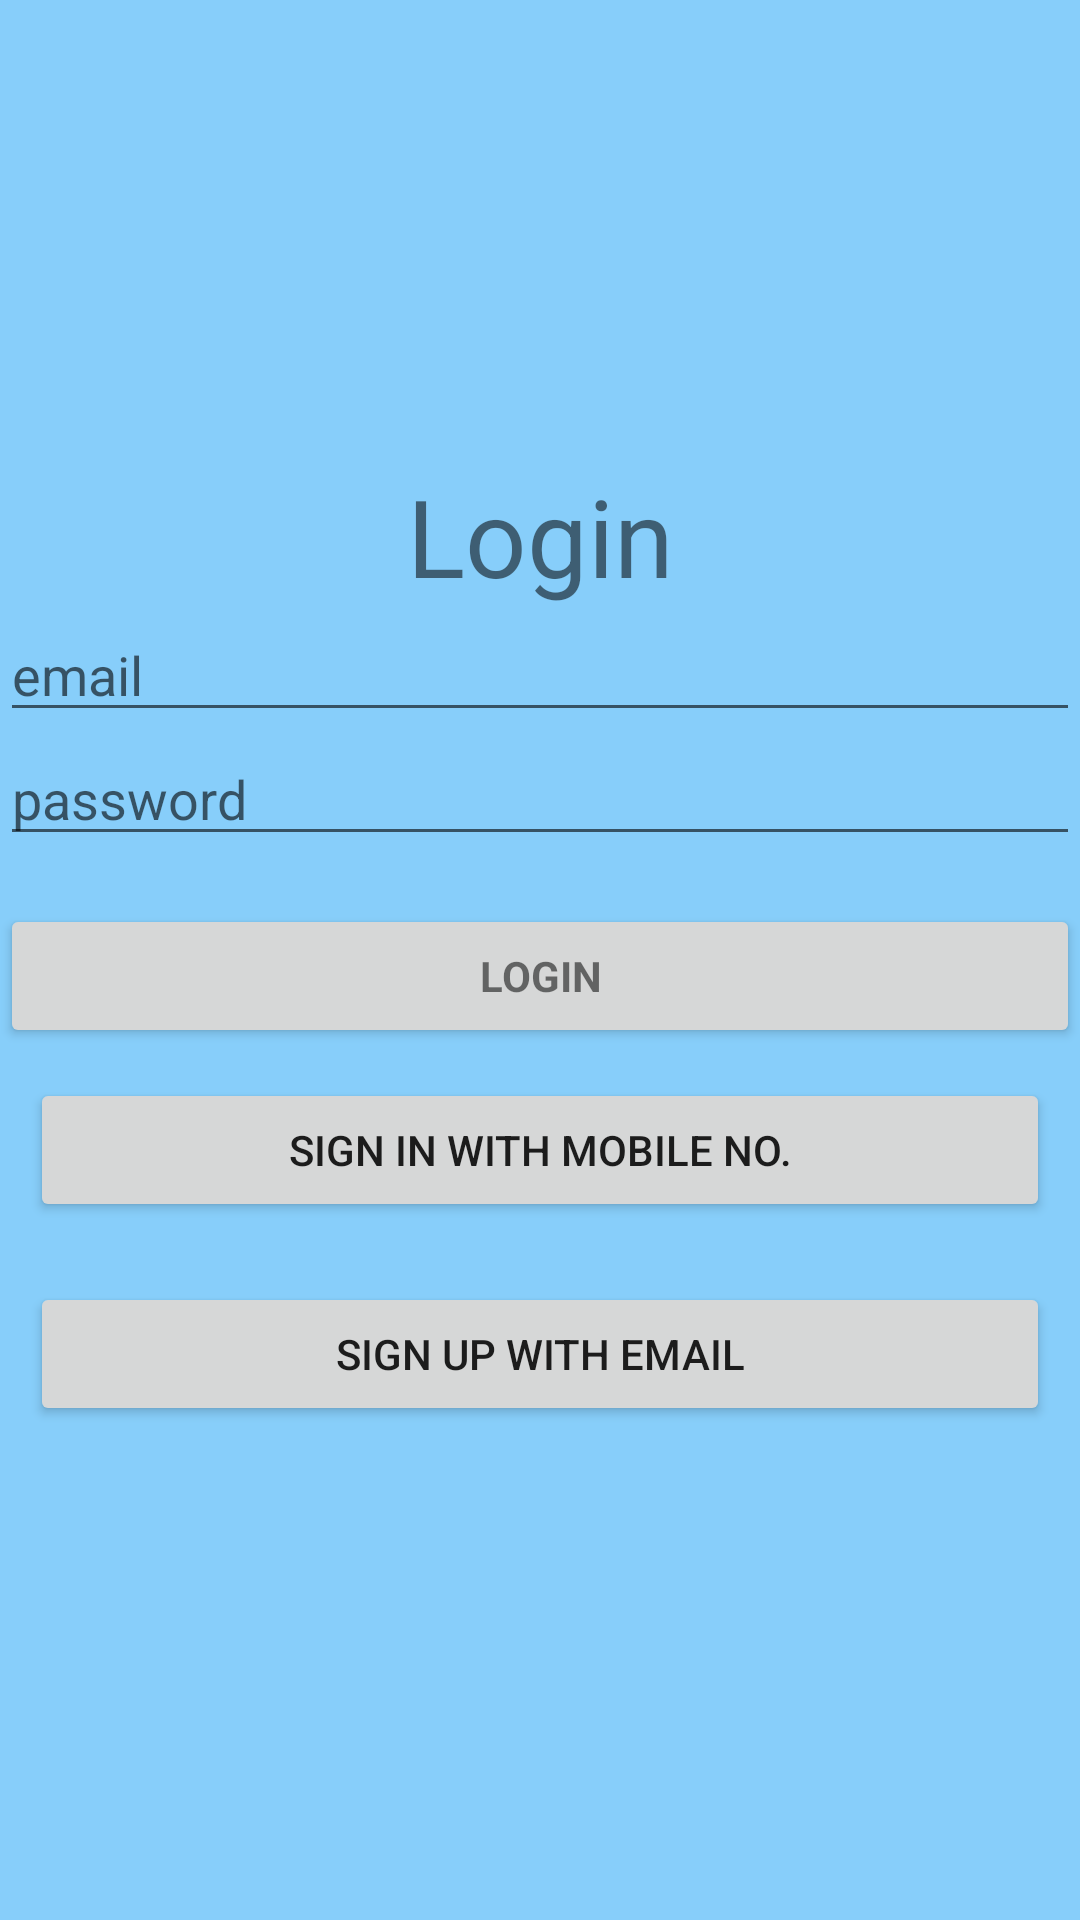

Reconstruct the res/layout file that produces this screen, plus the resources it refers to.
<!-- AndroidManifest.xml: application theme AppTheme -->
<!-- res/layout/activity_login.xml -->
<?xml version="1.0" encoding="utf-8"?>
<RelativeLayout xmlns:android="http://schemas.android.com/apk/res/android"
    xmlns:app="http://schemas.android.com/apk/res-auto"
    xmlns:tools="http://schemas.android.com/tools"
    android:layout_width="match_parent"
    android:gravity="center"
    android:layout_height="match_parent"
    android:background="@color/blue"
    tools:context="com.example.qubit.LoginActivity">

    <TextView
        android:id="@+id/welcome"
        android:layout_width="match_parent"
        android:layout_height="wrap_content"
        android:text="@string/login"
        android:gravity="center"
        android:textSize="36sp"
        app:layout_constraintStart_toStartOf="parent"
        app:layout_constraintTop_toTopOf="parent" />

        <EditText
            android:id="@+id/email"
            android:layout_width="match_parent"
            android:layout_height="wrap_content"
            android:hint="email"
            android:inputType="textEmailAddress"
            android:maxLines="1"
            android:singleLine="true"
            android:layout_below="@id/welcome"/>


        <EditText
            android:id="@+id/password"
            android:layout_width="match_parent"
            android:layout_height="wrap_content"
            android:hint="password"
            android:imeOptions="actionUnspecified"
            android:inputType="textPassword"
            android:maxLines="1"
            android:singleLine="true"
            android:layout_below="@+id/email"/>

    <Button
        android:id="@+id/login_button"
        style="?android:textAppearanceSmall"
        android:layout_width="match_parent"
        android:layout_height="wrap_content"
android:layout_below="@id/password"
        android:layout_marginTop="16dp"
        android:text="Login"
        android:textStyle="bold" />

    <Button
        android:id="@+id/signup"
        android:layout_width="match_parent"
        android:layout_height="wrap_content"
        android:text="@string/sign_in_with_mobile_no"
        android:layout_margin="10dp"
        android:layout_below="@+id/login_button" />


    <Button
        android:id="@+id/sign_up_email"
        android:layout_width="match_parent"
        android:layout_height="wrap_content"
        android:layout_margin="10dp"
        android:text="@string/sign_up_with_email"
        android:layout_below="@+id/signup"
         />


</RelativeLayout>
<!-- resources referenced by this layout -->
<resources>
  <color name="blue">#87cefa</color>
  <string name="login">Login</string>
  <string name="sign_in_with_mobile_no">Sign in with Mobile no.</string>
  <string name="sign_up_with_email">Sign Up With Email</string>
  <style name="AppTheme" parent="Theme.AppCompat.Light.DarkActionBar">
          <item name="colorPrimary">@color/colorPrimary</item>
          <item name="colorPrimaryDark">@color/colorPrimaryDark</item>
          <item name="colorAccent">@color/colorAccent</item>
      </style>
  <color name="colorPrimary">#3F51B5</color>
  <color name="colorPrimaryDark">#303F9F</color>
  <color name="colorAccent">#FF4081</color>
</resources>
